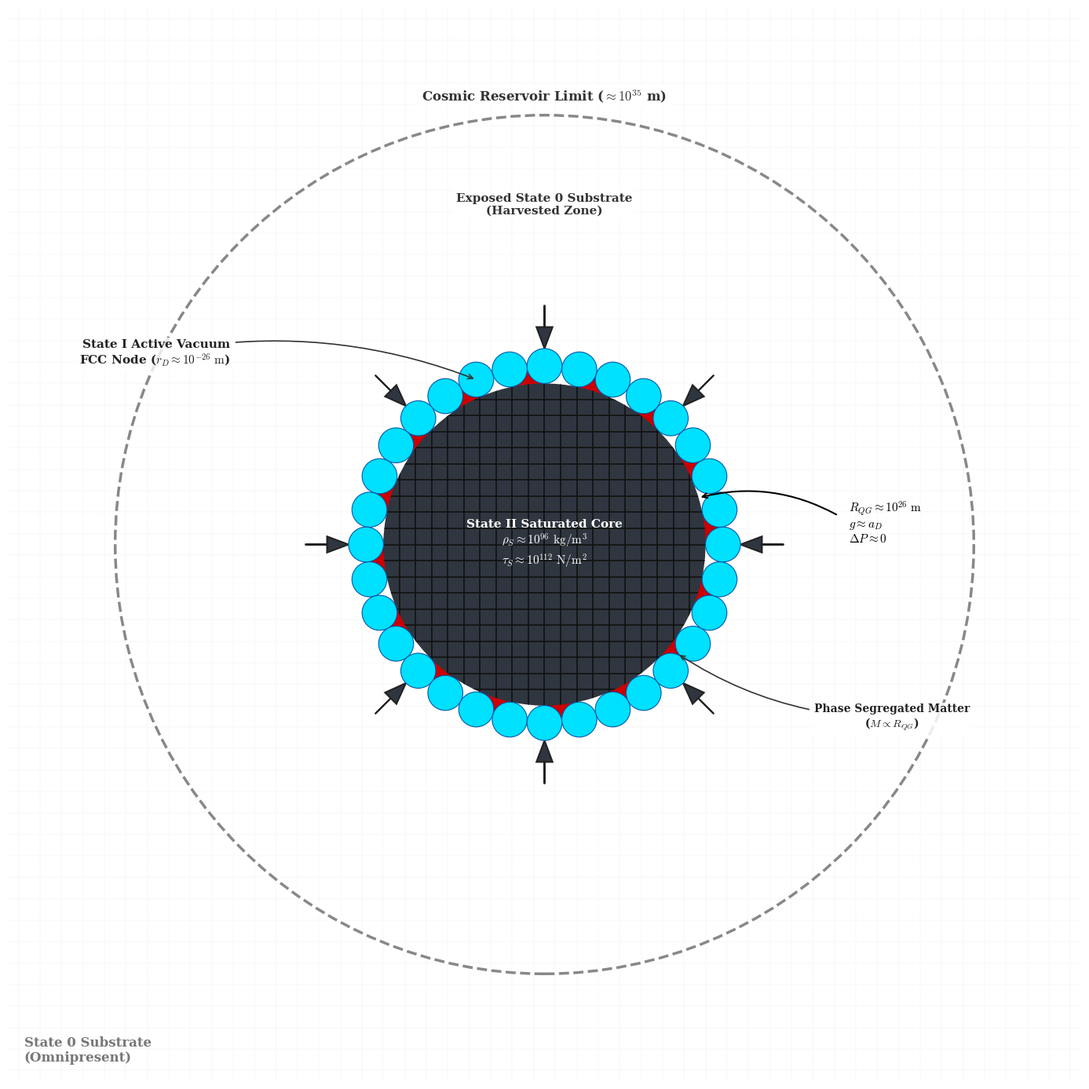

Reproduce this figure in Python.
import numpy as np # Selected for efficient trigonometric mapping and radial array generation
import matplotlib.pyplot as plt # Selected for precise 2D vector graphic control and native LaTeX text rendering
import matplotlib.patches as patches # Selected for rendering distinct structural zones (Circles, Arrows, Polygons)
import os # Selected for robust directory management and path-specific file saving

def create_black_hole_rupture_visual():
    # Enforce strict serif typography (Computer Modern) for PRL-style aesthetics
    plt.rcParams.update({
        'savefig.pad_inches': 0.1,
        'font.family': 'serif',
        'font.serif': ['Computer Modern Roman', 'DejaVu Serif'],
        'mathtext.fontset': 'cm', 
        'font.size': 11
    })

    # Setup Figure (Full Bleed, High-Contrast Architectural Styling)
    fig, ax = plt.subplots(figsize=(14, 14), dpi=150)
    fig.patch.set_facecolor('white')
    ax.set_facecolor('white')

    # -------------------------------------------------------
    # PARAMETERS & SCALING (Logarithmic/Symbolic Representation)
    # -------------------------------------------------------
    R_core = 3.0   # 10^26 m (Saturated Core)
    R_res = 8.0    # 10^35 m (Cosmic Reservoir)
    limit = 10.0   # Infinite Canvas Boundary
    block_size = 0.4 # Background cubic grid scaling
    
    # Calculate the 2/3 distance mark between Core and Reservoir
    r_two_thirds = R_core + (2.0 / 3.0) * (R_res - R_core)
    
    # -------------------------------------------------------
    # LAYER 1: THE INFINITE CANVAS (State 0 / Latent Substrate)
    # -------------------------------------------------------
    # A faint, infinite 2D square grid bleeding completely off the edges.
    # The generation bounds are extended well past the visible limits (+/- 15) 
    # to guarantee the top horizontal lines perfectly close the grid even after aspect-ratio scaling.
    grid_ticks = np.arange(-15.0, 15.0, block_size)
    for t in grid_ticks:
        ax.axhline(t, color='#E8E8E8', lw=0.35, alpha=0.6, zorder=0)
        ax.axvline(t, color='#E8E8E8', lw=0.35, alpha=0.6, zorder=0)

    # State 0 Anchor Label (Standard capitalization, anchored to bottom-left corner)
    ax.text(-limit + 0.3, -limit + 0.3, "State 0 Substrate\n(Omnipresent)", 
            color='#777777', fontsize=12, fontweight='bold', ha='left', va='bottom', zorder=10)

    # -------------------------------------------------------
    # LAYER 4: THE SATURATED CORE (State II / SC Geometry)
    # -------------------------------------------------------
    # Solid dark-grey circle
    core_color = '#2F3640'
    core_circle = patches.Circle((0, 0), R_core, facecolor=core_color, edgecolor='none', zorder=2)
    ax.add_patch(core_circle)
    
    # Internal SC Grid (Darker, tighter orthogonal lines perfectly clipped to the core boundary)
    sc_ticks = np.arange(-R_core, R_core, 0.3)
    for t in sc_ticks:
        h_line, = ax.plot([-R_core, R_core], [t, t], color='#111111', lw=1.2, zorder=3)
        v_line, = ax.plot([t, t], [-R_core, R_core], color='#111111', lw=1.2, zorder=3)
        h_line.set_clip_path(core_circle)
        v_line.set_clip_path(core_circle)

    # Saturated Core Finite Mechanical Limits (Stacked in dead center)
    core_text = (r"State II Saturated Core" + "\n" + 
                 r"$\rho_S \approx 10^{96} \text{ kg/m}^3$" + "\n" + 
                 r"$\tau_S \approx 10^{112} \text{ N/m}^2$")
    ax.text(0, 0, core_text, color='white', fontsize=11, fontweight='bold', ha='center', va='center', zorder=10)

    # -------------------------------------------------------
    # LAYER 5: THE ACTION (Contiguous Layer & Diluted Void Fill)
    # -------------------------------------------------------
    # Reduced density to 32 elements to massively increase the size of the nodes and voids
    num_elements = 32
    angles = np.linspace(0, 2 * np.pi, num_elements, endpoint=False)
    angle_step = 2 * np.pi / num_elements
    
    # Exact trigonometric derivation ensures the FCC nodes physically touch the Core AND adjacent spheres
    fcc_radius = R_core * np.sin(angle_step / 2) / (1 - np.sin(angle_step / 2))
    R1 = R_core + fcc_radius

    # Matter color updated to red for high visibility
    matter_color = '#CC0000' 

    for idx, angle in enumerate(angles):
        dx = np.cos(angle)
        dy = np.sin(angle)

        # 1. PRIMARY ADVANCING FCC NODE (Active Vacuum Layer)
        # alpha=1.0 ensures absolute occlusion, preventing underlying polygons from bleeding through
        ax.add_patch(patches.Circle((R1 * dx, R1 * dy), fcc_radius, 
                                    facecolor='#00E0FF', edgecolor='#0055AA', lw=0.8, alpha=1.0, zorder=6))

        # 2. ALTERNATING MATTER NUCLEATION (50% Void Fill)
        # Drawn directly from the origin to ensure a 100% solid color fill with no gaps.
        # The Core and FCC nodes sit on top of this polygon, punching out the perfect curved negative space.
        if idx % 2 == 0:
            next_angle = angles[(idx + 1) % num_elements]
            v1 = (0, 0)
            v2 = (R1 * np.cos(angle), R1 * np.sin(angle))
            v3 = (R1 * np.cos(next_angle), R1 * np.sin(next_angle))

            void_poly = patches.Polygon([v1, v2, v3], closed=True, facecolor=matter_color, edgecolor='none', zorder=1.5)
            ax.add_patch(void_poly)

        # 3. AMBIENT CONFINEMENT PRESSURE (Inward-Pointing Arrows)
        # Drawn every 4th element to prevent visual crowding of the scaled-down nodes
        if idx % 4 == 0:
            arrow_start_r = R1 + fcc_radius + 0.8
            arrow_len = 0.8  
            
            # Added length_includes_head=True so the arrow tip lands exactly on the FCC node outer boundary
            ax.arrow(arrow_start_r * dx, arrow_start_r * dy, 
                     -arrow_len * dx, -arrow_len * dy, 
                     head_width=0.3, head_length=0.4, fc='#2F3640', ec='#222222', 
                     lw=1.5, zorder=5, length_includes_head=True)

    # -------------------------------------------------------
    # BOUNDARY TRIGGERS (Phase Transition Conditions)
    # -------------------------------------------------------
    # Keep the text label starting positions anchored to the original gap angle
    gap_angle_orig = np.pi / num_elements  
    
    r_start = R_core + 2.5
    start_x = r_start * np.cos(gap_angle_orig)
    start_y = r_start * np.sin(gap_angle_orig)
    
    # Decoupled targeting: Shift arrow tip 1 void UP (counter-clockwise) into the adjacent empty blank space
    gap_angle_target = gap_angle_orig + angle_step
    target_x = R_core * np.cos(gap_angle_target)
    target_y = R_core * np.sin(gap_angle_target)
    
    # Draw indicator line with a gentle arc to visually bypass the intermediate FCC node
    ax.annotate("", xy=(target_x, target_y), xytext=(start_x, start_y),
                arrowprops=dict(arrowstyle="->", color="black", lw=1.5, connectionstyle="arc3,rad=0.2"), zorder=11)

    eq_text = (r"$R_{QG} \approx 10^{26}\ \mathrm{m}$" + "\n" + 
               r"$g \approx a_D$" + "\n" + 
               r"$\Delta P \approx 0$")
               
    ax.text(start_x + 0.2, start_y + 0.3, eq_text,
            color='black', fontsize=11, fontweight='bold', ha='left', va='top', zorder=11)

    # -------------------------------------------------------
    # LAYER 2 & 3: COSMIC RESERVOIR & DEPLETED ZONE LABELS
    # -------------------------------------------------------
    # The Reservoir Boundary
    res_circle = patches.Circle((0, 0), R_res, fill=False, edgecolor='#888888', linestyle='--', lw=2.5, zorder=1)
    ax.add_patch(res_circle)
    
    ax.text(0, R_res + 0.2, r"Cosmic Reservoir Limit ($\approx 10^{35}$ m)", 
            color='#333333', fontsize=12, fontweight='bold', ha='center', va='bottom', 
            bbox=dict(facecolor='white', edgecolor='none', alpha=0.8, pad=3), zorder=10)
            
    ax.text(0, r_two_thirds, "Exposed State 0 Substrate\n(Harvested Zone)", 
            color='#333333', fontsize=11, fontweight='bold', ha='center', va='center', 
            bbox=dict(facecolor='white', edgecolor='none', alpha=0.8, pad=3), zorder=10)

    # -------------------------------------------------------
    # TARGETED ANNOTATIONS
    # -------------------------------------------------------
    # State I Active Vacuum Annotation
    idx_vac_orig = int(num_elements * 3 / 8) # Approx 135 degrees
    angle_vac_orig = angles[idx_vac_orig]
    
    # Original text box anchor coordinate
    orig_x_vac = R1 * np.cos(angle_vac_orig)
    orig_y_vac = R1 * np.sin(angle_vac_orig)
    lbl_x_vac = orig_x_vac - 3.5
    lbl_y_vac = orig_y_vac + 1.2
    
    # Decoupled targeting: Shift arrow tip 2 nodes DOWN (clockwise)
    idx_vac_target = (idx_vac_orig - 2) % num_elements
    angle_vac_target = angles[idx_vac_target]
    target_x_vac = R1 * np.cos(angle_vac_target)
    target_y_vac = R1 * np.sin(angle_vac_target)
    
    ax.annotate(r"State I Active Vacuum" + "\n" + r"FCC Node ($r_D \approx 10^{-26}\ \mathrm{m}$)",
                xy=(target_x_vac, target_y_vac), 
                xytext=(lbl_x_vac, lbl_y_vac),
                arrowprops=dict(arrowstyle="->", color="#333333", lw=1.2, connectionstyle="arc3,rad=-0.15"),
                color='#222222', fontsize=11, fontweight='bold', ha='right', va='center',
                bbox=dict(facecolor='white', edgecolor='none', alpha=0.8, pad=3), zorder=12)

    # Diluted Phase Segregated Matter Annotation
    idx_mat = int(num_elements * 7 / 8) # Approx 315 degrees
    if idx_mat % 2 != 0: idx_mat += 1 # Ensure it targets a void filled with matter
    
    angle_mat = angles[idx_mat]
    next_angle_mat = angles[(idx_mat + 1) % num_elements]
    mid_angle_mat = angle_mat + angle_step / 2
    
    target_fill_x = (R1 * np.cos(angle_mat) + R1 * np.cos(next_angle_mat) + R_core * np.cos(mid_angle_mat)) / 3
    target_fill_y = (R1 * np.sin(angle_mat) + R1 * np.sin(next_angle_mat) + R_core * np.sin(mid_angle_mat)) / 3

    # Modified ha='center' for precision alignment, adjusted x-shift to +4.0
    ax.annotate(r"Phase Segregated Matter" + "\n" + r"($M \propto R_{QG}$)",
                xy=(target_fill_x, target_fill_y),
                xytext=(target_fill_x + 4.0, target_fill_y - 1.2),
                arrowprops=dict(arrowstyle="->", color="#333333", lw=1.2, connectionstyle="arc3,rad=-0.15"),
                color='#222222', fontsize=10, fontweight='bold', ha='center', va='center', 
                bbox=dict(facecolor='white', edgecolor='none', alpha=0.85, pad=3), zorder=12)

    # -------------------------------------------------------
    # STYLING & FORMATTING
    # -------------------------------------------------------
    ax.set_xlim(-limit, limit)
    ax.set_ylim(-limit, limit)
    ax.set_xticks([])
    ax.set_yticks([])
    for spine in ax.spines.values():
        spine.set_visible(False)
    
    ax.set_aspect('equal')
    
    # =======================================================
    # FINAL RENDER & PDF EXPORT
    # =======================================================
    plt.tight_layout()
    
    output_dir = "Figures"
    if not os.path.exists(output_dir):
        os.makedirs(output_dir)
        
    pdf_filename = os.path.join(output_dir, "Fig23_PartII_BHGrowth.pdf")
    
    try:
        plt.savefig(pdf_filename, format='pdf', bbox_inches='tight')
        print(f"High-fidelity vector PDF saved to: {pdf_filename}")
    except PermissionError:
        print(f"CRITICAL ERROR: Permission denied. Please close {pdf_filename} before re-running.")
    except Exception as e:
        print(f"An unexpected error occurred: {e}")

    plt.show()

if __name__ == "__main__":
    create_black_hole_rupture_visual()
